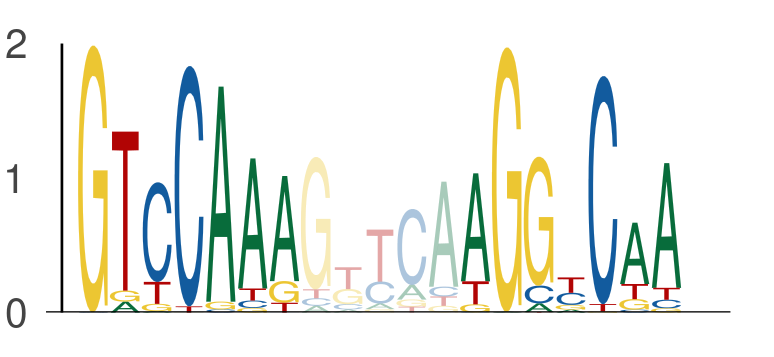

Source data for this figure (header and first rows):
seq_index, start_position, end_position, is_reversed_complement
4699, 91, 98, 0
4699, 103, 110, 0
1089, 91, 98, 0
1089, 103, 110, 0
421, 84, 91, 0
421, 96, 103, 0
550, 84, 91, 0
550, 96, 103, 0
1170, 91, 98, 0
1170, 103, 110, 0
2449, 91, 98, 0
2449, 103, 110, 0
2449, 98, 105, 0
2449, 110, 117, 0
2745, 98, 105, 0
2745, 110, 117, 0
3942, 91, 98, 0
3942, 103, 110, 0
4237, 43, 50, 0
4237, 55, 62, 0
2782, 91, 98, 0
2782, 103, 110, 0
2782, 98, 105, 0
2782, 110, 117, 0
5034, 91, 98, 0
5034, 103, 110, 0
1051, 91, 98, 0
1051, 103, 110, 0
4271, 91, 98, 0
4271, 103, 110, 0
5584, 91, 98, 0
5584, 103, 110, 0
936, 91, 98, 0
936, 103, 110, 0
4671, 91, 98, 0
4671, 103, 110, 0
1844, 84, 91, 0
1844, 96, 103, 0
2712, 91, 98, 0
2712, 103, 110, 0
2712, 98, 105, 0
2712, 110, 117, 0
1069, 91, 98, 0
1069, 103, 110, 0
1069, 98, 105, 0
1069, 110, 117, 0
1044, 91, 98, 0
1044, 103, 110, 0
1835, 91, 98, 0
1835, 103, 110, 0
216, 91, 98, 0
216, 103, 110, 0
6000, 91, 98, 0
6000, 103, 110, 0
4124, 58, 65, 0
4124, 70, 77, 0
3079, 91, 98, 0
3079, 103, 110, 0
4657, 77, 84, 0
4657, 89, 96, 0
... 1,224 more rows
